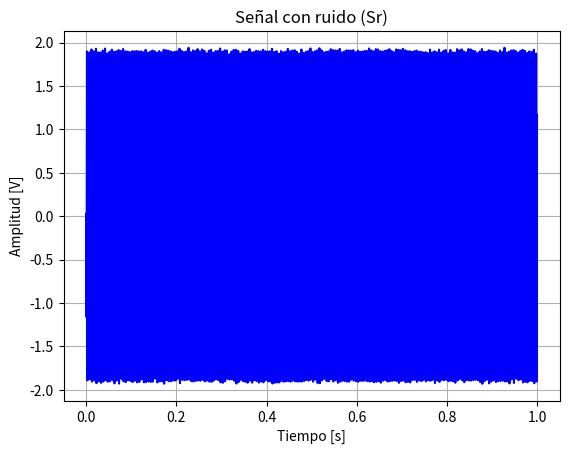
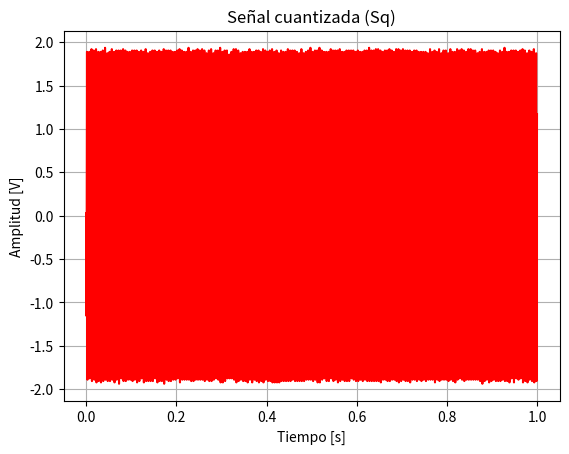
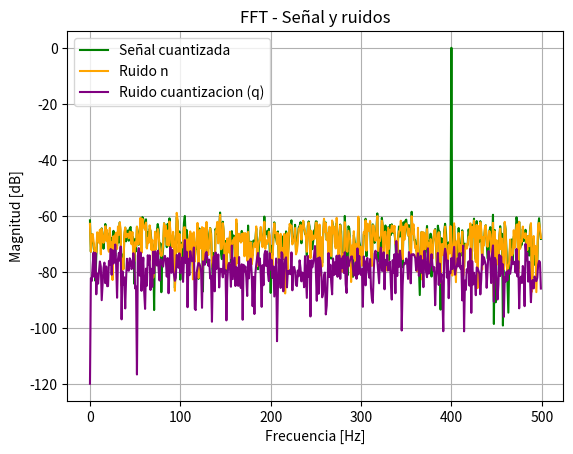
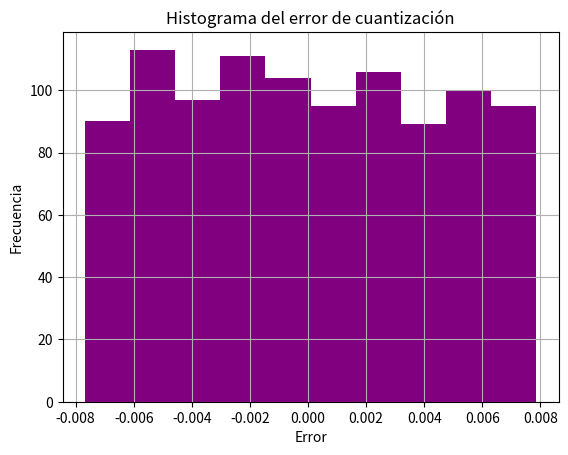

Source code (Python) for these figures, in order:
# -*- coding: utf-8 -*-
"""
Created on Wed Apr 15 14:18:36 2026

@author: feder
"""
import numpy as np
import matplotlib.pyplot as plt
from scipy import fft

pi = np.pi
N = 1000
fs = 1000
nn = np.arange(0, N, 1)
tt = nn / fs
amp = np.sqrt(2)

# Parámetros de cuantización
Vf = 2
B = 8
q =  2 * Vf / (2**B)

# Ruido
Pq = (q**2) / 12
k = 10
Pr = k * Pq
n = np.random.normal(0, np.sqrt(Pr), N)

def sen(nn, fs, amp = 1, ff=1, ph=0):
    tt = nn / fs
    return amp * np.sin(2 * np.pi * ff * tt + ph)

# Señales
s = sen(nn, fs=fs, amp=2, ff=fs/N*600, ph=0)
Sr = s + n
Sq = np.round(Sr / q) * q

# Error de cuantización
e_q = Sr - Sq
e_q = e_q - np.mean(e_q)

# Densidades epectrales de potencia

SQ = (1/N) * fft.fft(Sq)
PSD_Sq = np.abs(SQ)**2
SQdb = 10 * np.log10(PSD_Sq + 1e-12)

NR = (1/N) * fft.fft(n)
PSD_n = np.abs(NR)**2
NRdb = 10 * np.log10(PSD_n + 1e-12)

EQ = (1/N) * fft.fft(e_q)
PSD_eq = np.abs(EQ)**2
EQdb = 10 * np.log10(PSD_eq + 1e-12)

#Eje de frecuencias

f = np.arange(0, N) * fs / N


# 1. Señal con ruido
plt.figure()
plt.plot(tt, Sr, color='blue')
plt.title("Señal con ruido (Sr)")
plt.xlabel("Tiempo [s]")
plt.ylabel("Amplitud [V]")
plt.grid()
plt.show()

# 2. Señal cuantizada
plt.figure()
plt.plot(tt, Sq, color='red')
plt.title("Señal cuantizada (Sq)")
plt.xlabel("Tiempo [s]")
plt.ylabel("Amplitud [V]")
plt.grid()
plt.show()

# 3. FFT de la señal cuantizada

plt.figure()
plt.plot(f[:N//2], SQdb[:N//2], label='Señal cuantizada', color='green')
plt.plot(f[:N//2], NRdb[:N//2], label='Ruido n', color='orange')
plt.plot(f[:N//2], EQdb[:N//2], label='Ruido cuantizacion (q)', color='purple')

plt.title("FFT - Señal y ruidos")
plt.xlabel("Frecuencia [Hz]")
plt.ylabel("Magnitud [dB]")
plt.legend()
plt.grid()

plt.show()

# 4. Histograma del error de cuantización
plt.figure()
plt.hist(e_q, bins=10, color='purple')
plt.title("Histograma del error de cuantización")
plt.xlabel("Error")
plt.ylabel("Frecuencia")
plt.grid()

plt.show()

print(np.mean(EQdb))

S = (1/N) * fft.fft(Sr)
PSD_S = np.abs(S)**2
Sdb = 10 * np.log10(PSD_S + 1e-12)
